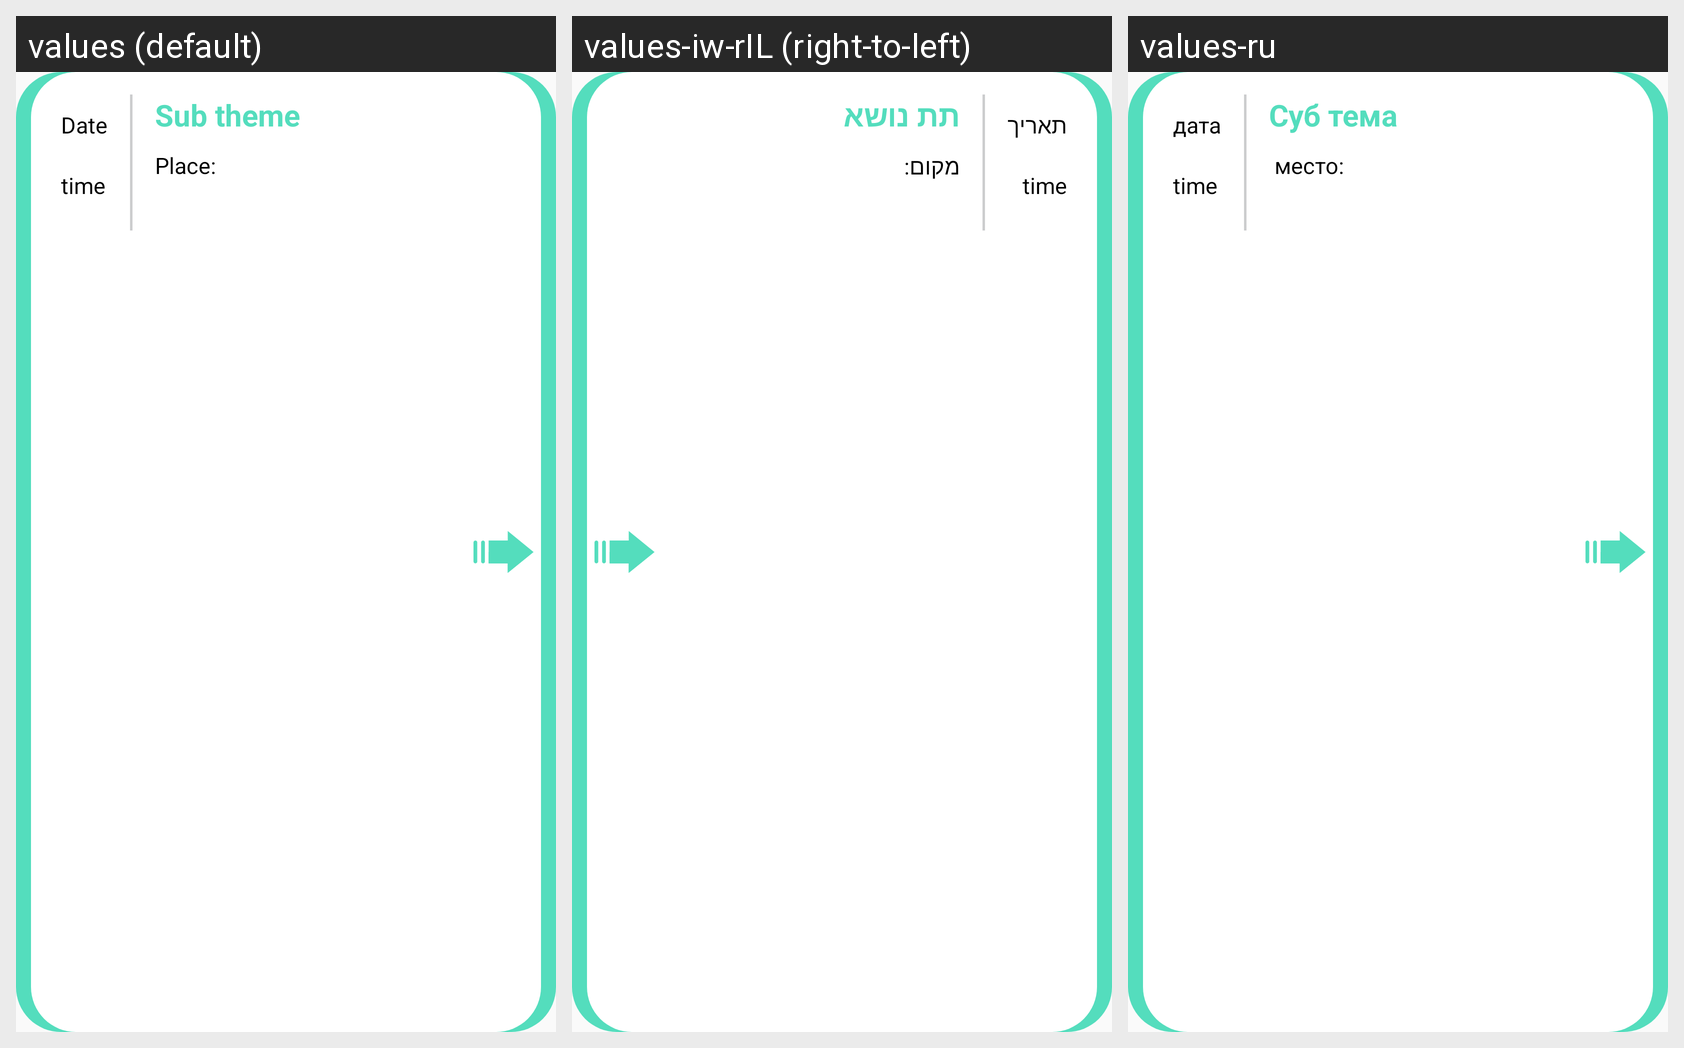

The Android screen above is rendered under several locales of the same app. Produce the string resources it draws, with the default and per-locale values.
Android screen res/layout/list_row.xml rendered under 3 locales, left to right: values (default), values-iw-rIL (right-to-left), values-ru. Device: Nexus 5 (rendered at 1080×1920; each locale shown at half size, 540×960, under a caption strip naming it); theme AppTheme.
Strings drawn on this screen, with the default value and each locale's value (text and hints the layout hard-codes, and strings that could not be matched under every locale, appear in the picture but are not listed):

date
  values: Date
  values-iw-rIL: תאריך
  values-ru: дата

subTheme
  values: Sub theme
  values-iw-rIL: תת נושא
  values-ru: Суб тема

place
  values: Place:
  values-iw-rIL: מקום:
  values-ru:  место:
